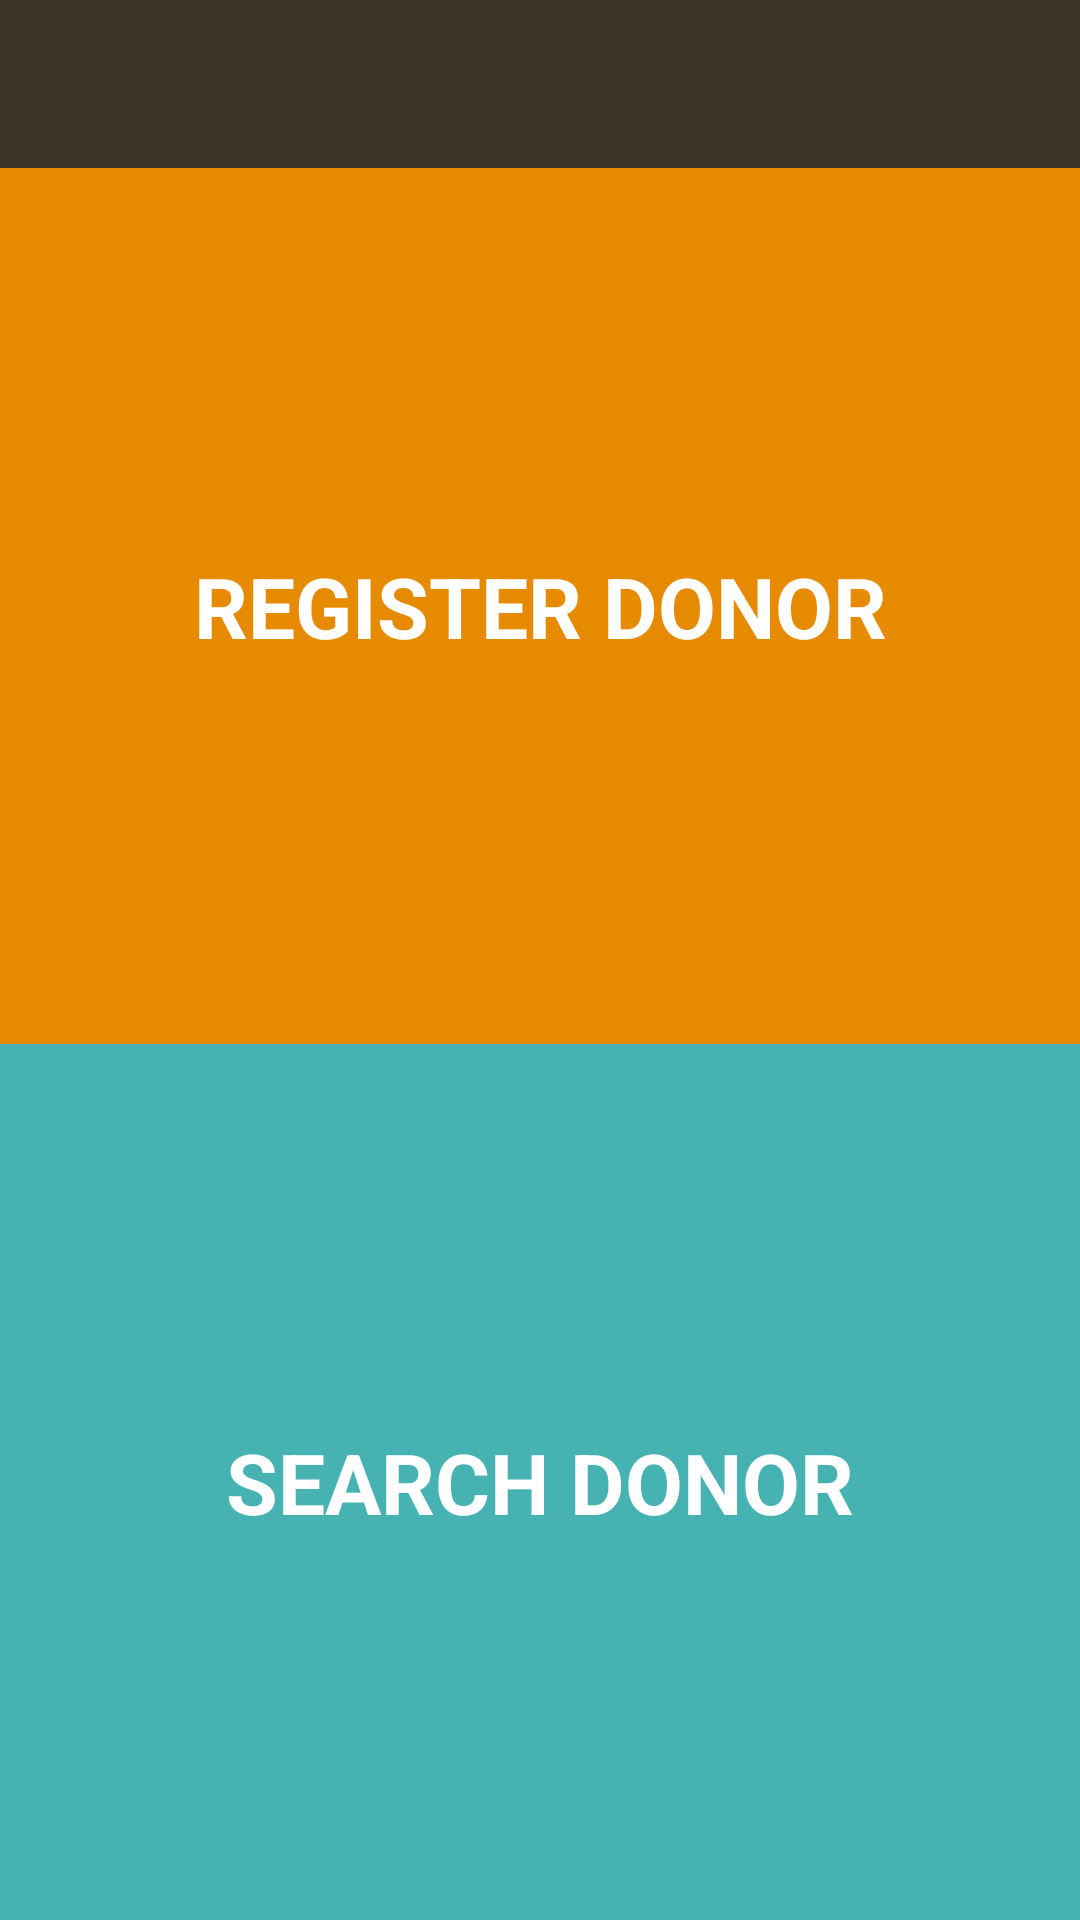

Android layout source for this screen:
<!-- AndroidManifest.xml: application theme AppTheme -->
<!-- res/layout/activity_blood.xml -->
<LinearLayout xmlns:android="http://schemas.android.com/apk/res/android"
    xmlns:tools="http://schemas.android.com/tools" android:layout_width="match_parent"
    android:layout_height="match_parent"
    android:orientation="vertical"
    xmlns:genius="http://schemas.android.com/apk/res-auto"
    tools:context=".MainActivity">
    <include layout="@layout/app_bar" />

  <LinearLayout
      android:background="#E68A00"
      android:layout_width="match_parent"
      android:layout_height="0dp"
      android:layout_weight="1">
      <TextView
          android:id="@+id/txtReg"

          android:textColor="#fff"
          android:textSize="28sp"
          android:textStyle="bold"
          android:gravity="center"
          android:text="REGISTER DONOR"
          android:layout_width="match_parent"
          android:layout_height="match_parent"
          android:layout_weight="1"/>
      </LinearLayout>


    <LinearLayout
        android:background="#47B2B2"
        android:layout_width="match_parent"
        android:layout_height="0dp"
        android:layout_weight="1">
    <TextView
        android:id="@+id/txtSear"
        android:textColor="#fff"
        android:textSize="28sp"
        android:textStyle="bold"
        android:gravity="center"
        android:layout_gravity="center_vertical"
        android:text="SEARCH DONOR"
        android:layout_width="match_parent"
        android:layout_height="match_parent"
        android:layout_weight="1"/>
    </LinearLayout>
</LinearLayout>
<!-- res/layout/app_bar.xml (included above) -->
<?xml version="1.0" encoding="utf-8"?>
<android.support.v7.widget.Toolbar xmlns:android="http://schemas.android.com/apk/res/android"
    xmlns:app="http://schemas.android.com/apk/res-auto"
    android:id="@+id/toolbar"

    android:minHeight="?attr/actionBarSize"
    android:background="@color/color_appbar1"
    android:layout_width="match_parent"
    app:theme="@style/ThemeOverlay.AppCompat.Dark"
    app:popupTheme="@style/ThemeOverlay.AppCompat.Light"
    android:layout_height="wrap_content">

</android.support.v7.widget.Toolbar>
<!-- resources referenced by this layout -->
<resources>
  <color name="color_appbar1">#3D3427</color>
  <style name="AppTheme" parent="AppTheme.Base">
  
  </style>
  <style name="AppTheme.Base" parent="Theme.AppCompat.Light.NoActionBar">
  
          <item name="colorPrimary">@color/primaryColor</item>
          <item name="colorPrimaryDark">@color/primaryColorDark</item>
          <item name="drawerArrowStyle">@style/DrawerArrowStyle</item>
          <item name="android:textColorPrimary">@android:color/white</item>
          <item name="colorAccent">@color/color_giftcode</item>
      </style>
  <color name="primaryColor">#2196F3</color>
  <color name="primaryColorDark">#0D47A1</color>
  <style name="DrawerArrowStyle" parent="Widget.AppCompat.DrawerArrowToggle">
          <item name="spinBars">true</item>
          <item name="color">@android:color/white</item>
      </style>
  <color name="color_giftcode">#2977AC</color>
</resources>
